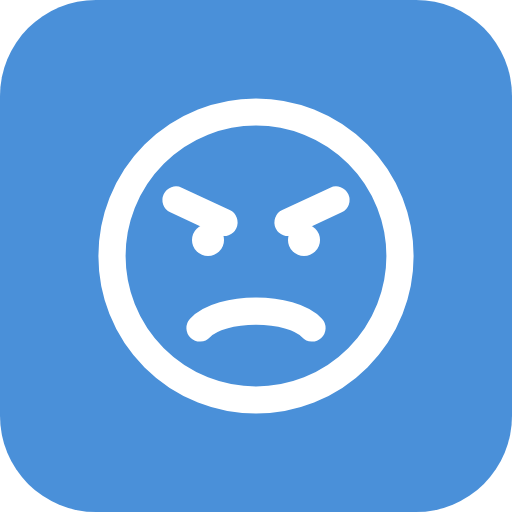
t = 0.00 s
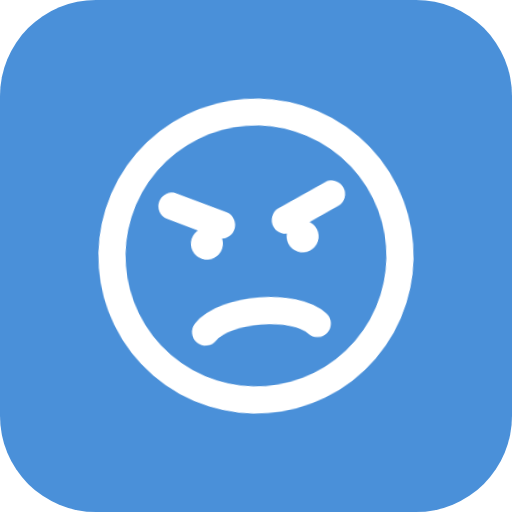
t = 0.13 s
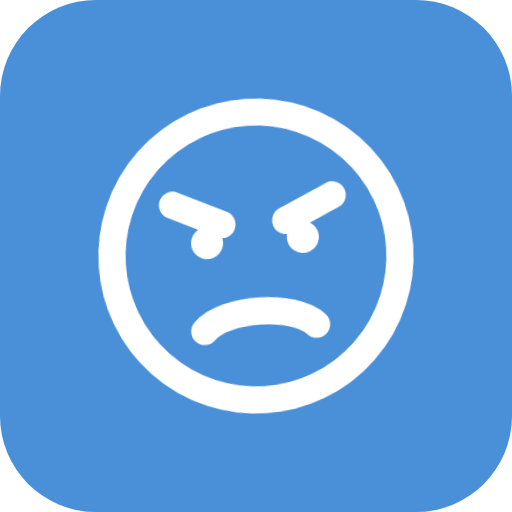
t = 0.26 s
t = 0.35 s: frame unchanged from t = 0.00 s, image omitted
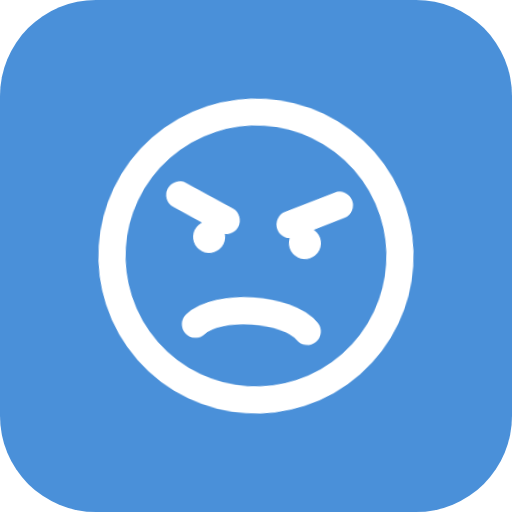
t = 0.44 s
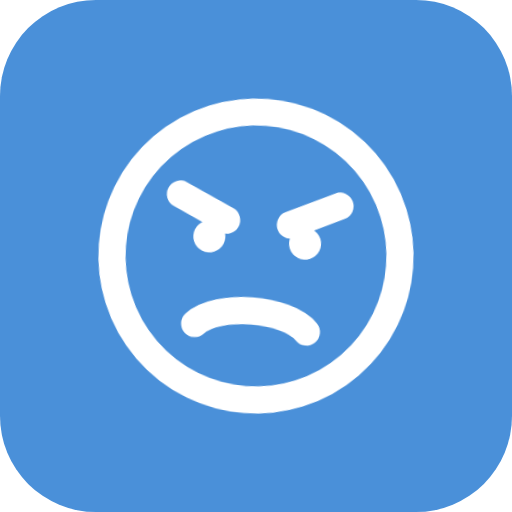
t = 0.57 s

The animated SVG that drew these frames (rendered in a browser with its animation timeline set to each time). Animation: 1 CSS @keyframes rule; one cycle of 0.70 s, repeats indefinitely.

<?xml version="1.0" encoding="UTF-8"?>
<svg xmlns="http://www.w3.org/2000/svg" viewBox="0 0 64 64" width="64" height="64"><style><![CDATA[@keyframes shake{0%,100%{transform:rotate(0)}25%{transform:rotate(-5deg)}75%{transform:rotate(5deg)}}.glyph{transform-origin:32px 32px;animation:shake 0.7s ease-in-out infinite;}]]></style><rect width="64" height="64" rx="12" fill="#4A90D9"/><g class="glyph"><g fill="none" stroke="#ffffff" stroke-width="1.7" stroke-linecap="round" stroke-linejoin="round" transform="translate(8 8) scale(2)"><circle cx="12" cy="12" r="9"/><circle cx="9" cy="11" r="1" fill="white" stroke="none"/><circle cx="15" cy="11" r="1" fill="white" stroke="none"/><path d="M7 8.5l3 1.4"/><path d="M17 8.5l-3 1.4"/><path d="M8.5 16.5c1.3-1.4 5.7-1.4 7 0"/></g></g></svg>
